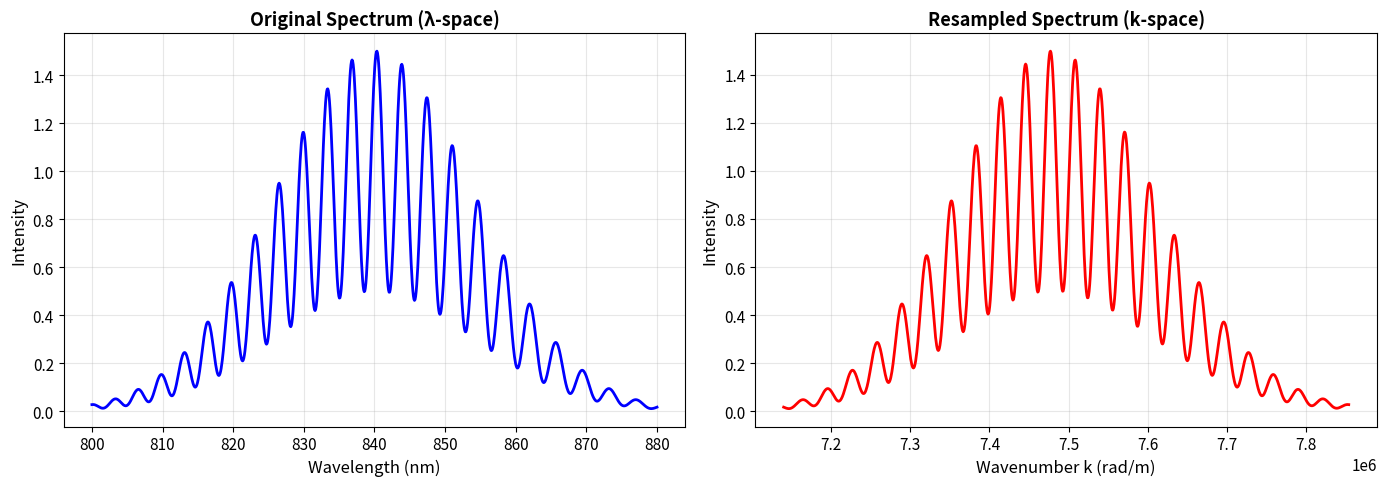
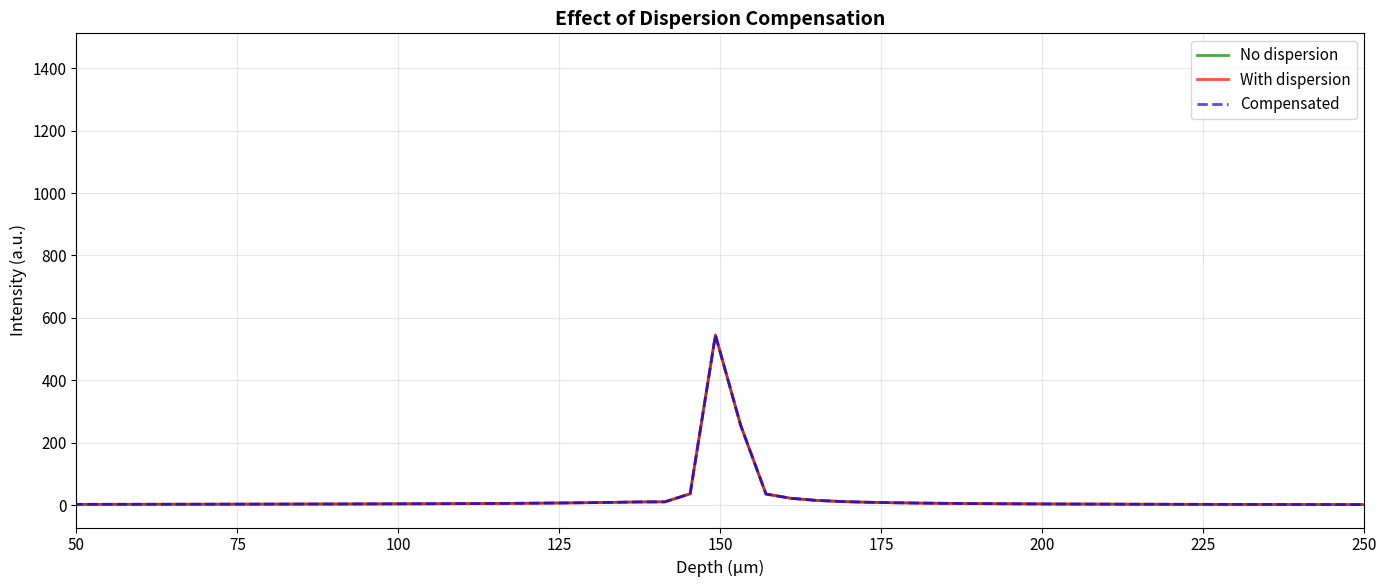
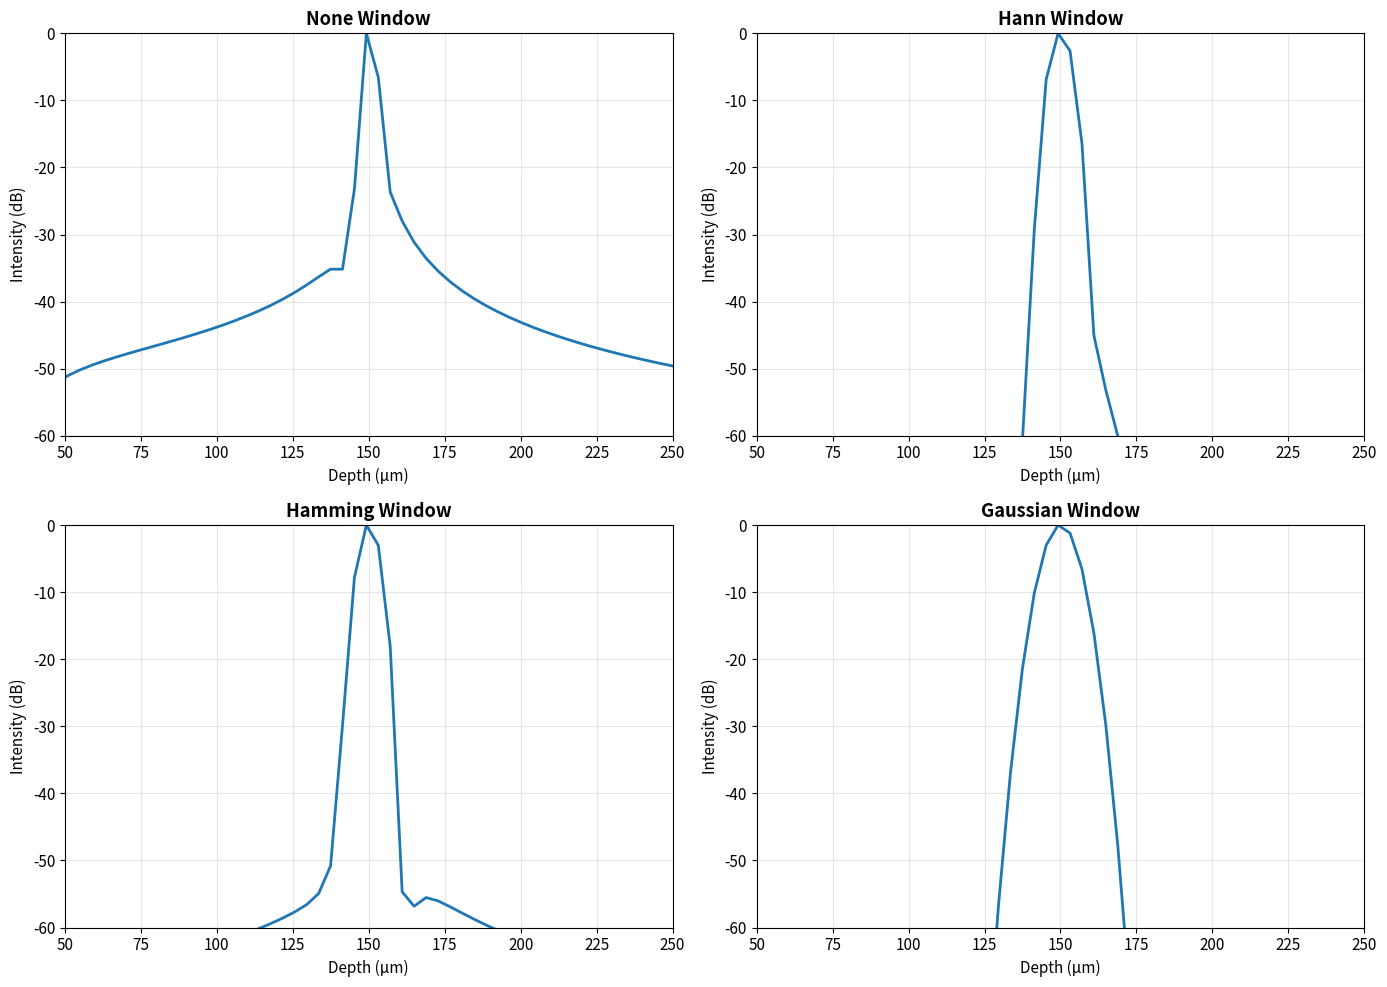
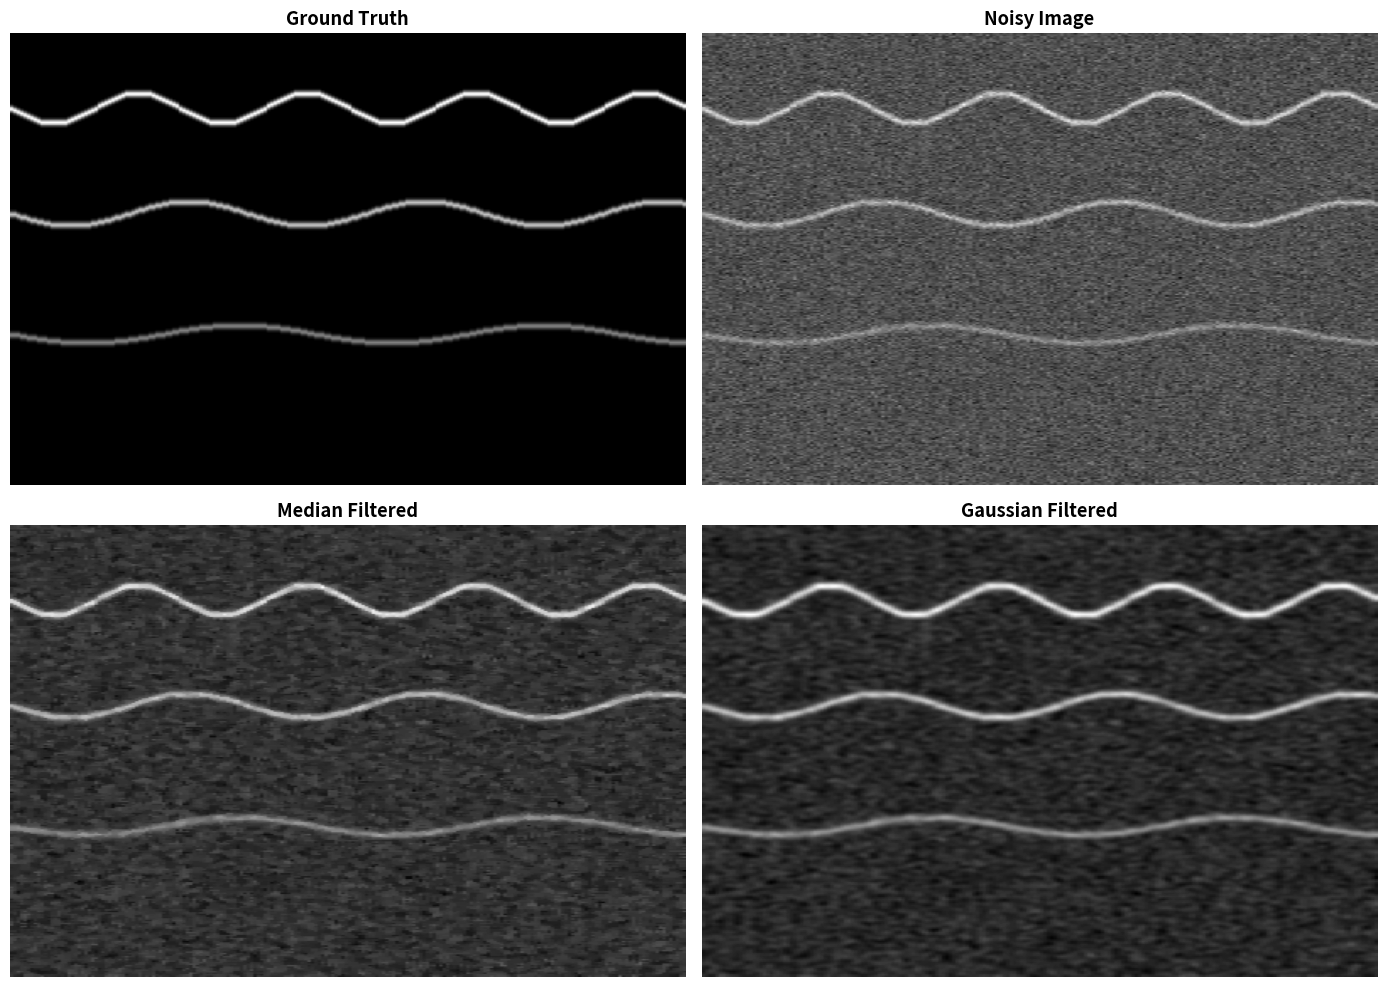

Generate these figures, in order, with matplotlib:
import numpy as np
import matplotlib.pyplot as plt
from scipy.fft import fft, ifft, fftfreq
from scipy.signal import butter, filtfilt, medfilt
from scipy.ndimage import gaussian_filter, median_filter

plt.rcParams['figure.figsize'] = (12, 6)
plt.rcParams['font.size'] = 11

print("Libraries loaded successfully!")

def resample_to_k_space(wavelengths, spectrum):
    """
    Resample spectrum from linear wavelength to linear k-space.
    """
    # Calculate wavenumbers
    k = 2 * np.pi / wavelengths
    
    # Create linear k-space grid
    k_linear = np.linspace(k.min(), k.max(), len(k))
    
    # Interpolate (note: k is reversed from wavelength)
    spectrum_k = np.interp(k_linear, k[::-1], spectrum[::-1])
    
    return k_linear, spectrum_k

# Example: Show effect of resampling
wavelengths = np.linspace(800e-9, 880e-9, 1024)
lambda0 = 840e-9
spectrum = np.exp(-((wavelengths - lambda0) / 20e-9)**2)

# Add modulation (representing depth structure)
depth = 100e-6
k_orig = 2 * np.pi / wavelengths
spectrum = spectrum * (1 + 0.5 * np.cos(2 * k_orig * depth))

# Resample
k_linear, spectrum_k = resample_to_k_space(wavelengths, spectrum)

# Plot comparison
fig, axes = plt.subplots(1, 2, figsize=(14, 5))

# Lambda space
axes[0].plot(wavelengths * 1e9, spectrum, 'b', linewidth=2)
axes[0].set_xlabel('Wavelength (nm)', fontsize=12)
axes[0].set_ylabel('Intensity', fontsize=12)
axes[0].set_title('Original Spectrum (λ-space)', fontsize=13, fontweight='bold')
axes[0].grid(True, alpha=0.3)

# K space
axes[1].plot(k_linear, spectrum_k, 'r', linewidth=2)
axes[1].set_xlabel('Wavenumber k (rad/m)', fontsize=12)
axes[1].set_ylabel('Intensity', fontsize=12)
axes[1].set_title('Resampled Spectrum (k-space)', fontsize=13, fontweight='bold')
axes[1].grid(True, alpha=0.3)

plt.tight_layout()
plt.show()

print("Resampling to k-space is essential for accurate FFT!")

def add_dispersion(k, spectrum, a2=1e-25, a3=1e-39):
    """
    Add dispersion to spectrum (simulate unmatched optical path).
    """
    k0 = np.mean(k)
    dk = k - k0
    
    # Dispersion phase
    phase = a2 * dk**2 + a3 * dk**3
    
    # Apply to spectrum
    dispersed = spectrum * np.exp(1j * phase)
    
    return dispersed

def compensate_dispersion(k, spectrum_complex, a2=0, a3=0):
    """
    Compensate dispersion by applying opposite phase.
    """
    k0 = np.mean(k)
    dk = k - k0
    
    # Compensation phase (opposite sign)
    phase = -(a2 * dk**2 + a3 * dk**3)
    
    # Apply compensation
    compensated = spectrum_complex * np.exp(1j * phase)
    
    return compensated

# Generate test signal
k_linear = np.linspace(7.1e6, 7.9e6, 2048)  # rad/m
wavelengths_test = 2 * np.pi / k_linear

# Source spectrum
lambda0 = np.mean(wavelengths_test)
spectrum_clean = np.exp(-((wavelengths_test - lambda0) / (40e-9))**2)

# Add single reflector
depth = 150e-6
spectrum_clean = spectrum_clean * (1 + 0.8 * np.cos(2 * k_linear * depth))

# Add dispersion
spectrum_dispersed = add_dispersion(k_linear, spectrum_clean, a2=2e-25, a3=5e-39)

# Process both
a_scan_clean = np.abs(fft(spectrum_clean))
a_scan_dispersed = np.abs(fft(spectrum_dispersed))

# Compensate
spectrum_compensated = compensate_dispersion(k_linear, spectrum_dispersed, a2=2e-25, a3=5e-39)
a_scan_compensated = np.abs(fft(spectrum_compensated))

# Depth axis
dk = k_linear[1] - k_linear[0]
depth_range = np.pi / dk
depths = np.linspace(0, depth_range, len(a_scan_clean)) * 1e6  # Convert to μm

# Plot comparison
plt.figure(figsize=(14, 6))

plt.plot(depths[:1024], a_scan_clean[:1024], 'g', linewidth=2, label='No dispersion', alpha=0.7)
plt.plot(depths[:1024], a_scan_dispersed[:1024], 'r', linewidth=2, label='With dispersion', alpha=0.7)
plt.plot(depths[:1024], a_scan_compensated[:1024], 'b--', linewidth=2, label='Compensated', alpha=0.7)

plt.xlabel('Depth (μm)', fontsize=12)
plt.ylabel('Intensity (a.u.)', fontsize=12)
plt.title('Effect of Dispersion Compensation', fontsize=14, fontweight='bold')
plt.legend(fontsize=11)
plt.grid(True, alpha=0.3)
plt.xlim(50, 250)
plt.tight_layout()
plt.show()

print("Notice: Dispersion broadens peaks and reduces amplitude")
print("Compensation restores the original sharp peak!")

def background_subtraction(spectrum, background=None):
    """
    Subtract background and remove DC component.
    """
    if background is not None:
        spectrum = spectrum - background
    
    # Remove DC (mean)
    spectrum = spectrum - np.mean(spectrum)
    
    return spectrum

# Example
print("Background subtraction removes:")
print("  ✓ DC offset from source spectrum")
print("  ✓ Fixed pattern noise")
print("  ✓ Auto-correlation artifact at zero depth")
print("\nImproves image quality significantly!")

def apply_window(spectrum, window_type='hann'):
    """
    Apply window function to spectrum.
    """
    n = len(spectrum)
    
    if window_type == 'hann':
        window = np.hanning(n)
    elif window_type == 'hamming':
        window = np.hamming(n)
    elif window_type == 'gaussian':
        x = np.linspace(-3, 3, n)
        window = np.exp(-x**2)
    else:
        window = np.ones(n)  # Rectangular (no window)
    
    return spectrum * window

# Compare windows
k_test = np.linspace(7.1e6, 7.9e6, 2048)
spectrum_test = np.exp(-((2*np.pi/k_test - 840e-9) / (40e-9))**2)
spectrum_test = spectrum_test * (1 + 0.9 * np.cos(2 * k_test * 150e-6))

windows = ['none', 'hann', 'hamming', 'gaussian']
fig, axes = plt.subplots(2, 2, figsize=(14, 10))

for ax, window_type in zip(axes.flat, windows):
    windowed = apply_window(spectrum_test - np.mean(spectrum_test), window_type)
    a_scan = np.abs(fft(windowed))
    
    depths = np.linspace(0, np.pi/(k_test[1]-k_test[0]), len(a_scan)) * 1e6
    
    ax.plot(depths[:1024], 20*np.log10(a_scan[:1024]/np.max(a_scan)), linewidth=2)
    ax.set_xlabel('Depth (μm)')
    ax.set_ylabel('Intensity (dB)')
    ax.set_title(f'{window_type.capitalize()} Window', fontweight='bold')
    ax.set_ylim(-60, 0)
    ax.grid(True, alpha=0.3)
    ax.set_xlim(50, 250)

plt.tight_layout()
plt.show()

print("Windows reduce sidelobes but slightly broaden the main peak")
print("Trade-off: Resolution vs. sidelobe suppression")

# Generate noisy B-scan
np.random.seed(42)
bscan_size = (300, 200)
bscan_clean = np.zeros(bscan_size)

# Add some layer structures
for x in range(bscan_size[1]):
    layer1 = 50 + 10 * np.sin(2 * np.pi * x / 50)
    layer2 = 120 + 8 * np.sin(2 * np.pi * x / 70)
    layer3 = 200 + 6 * np.sin(2 * np.pi * x / 90)
    
    for layer, intensity in [(layer1, 0.8), (layer2, 0.6), (layer3, 0.4)]:
        y = int(layer)
        if 0 <= y < bscan_size[0]:
            for dy in range(-3, 4):
                if 0 <= y+dy < bscan_size[0]:
                    bscan_clean[y+dy, x] += intensity * np.exp(-(dy/2)**2)

# Add noise
noise = np.random.randn(*bscan_size) * 0.1
speckle = np.random.rayleigh(0.05, bscan_size)
bscan_noisy = bscan_clean + noise + speckle

# Apply filters
bscan_median = median_filter(bscan_noisy, size=3)
bscan_gaussian = gaussian_filter(bscan_noisy, sigma=1.0)

# Plot comparison
fig, axes = plt.subplots(2, 2, figsize=(14, 10))

axes[0, 0].imshow(bscan_clean, cmap='gray', aspect='auto')
axes[0, 0].set_title('Ground Truth', fontweight='bold')
axes[0, 0].axis('off')

axes[0, 1].imshow(bscan_noisy, cmap='gray', aspect='auto')
axes[0, 1].set_title('Noisy Image', fontweight='bold')
axes[0, 1].axis('off')

axes[1, 0].imshow(bscan_median, cmap='gray', aspect='auto')
axes[1, 0].set_title('Median Filtered', fontweight='bold')
axes[1, 0].axis('off')

axes[1, 1].imshow(bscan_gaussian, cmap='gray', aspect='auto')
axes[1, 1].set_title('Gaussian Filtered', fontweight='bold')
axes[1, 1].axis('off')

plt.tight_layout()
plt.show()

print("Filtering reduces noise but may blur fine structures")
print("Choose filter type based on application requirements")

def oct_processing_pipeline(wavelengths, spectrum, 
                             dispersion_params=None,
                             window_type='hann',
                             log_scale=True):
    """
    Complete OCT signal processing pipeline.
    
    Steps:
    1. Background subtraction
    2. Resampling to k-space
    3. Dispersion compensation
    4. Windowing
    5. FFT
    6. Magnitude calculation
    7. Log scaling
    """
    # 1. Background subtraction
    spectrum = spectrum - np.mean(spectrum)
    
    # 2. Resample to k-space
    k = 2 * np.pi / wavelengths
    k_linear = np.linspace(k.min(), k.max(), len(k))
    spectrum_k = np.interp(k_linear, k[::-1], spectrum[::-1])
    
    # 3. Dispersion compensation
    if dispersion_params is not None:
        k0 = np.mean(k_linear)
        dk = k_linear - k0
        a2, a3 = dispersion_params
        phase = -(a2 * dk**2 + a3 * dk**3)
        spectrum_k = spectrum_k * np.exp(1j * phase)
    
    # 4. Windowing
    spectrum_k = apply_window(spectrum_k, window_type)
    
    # 5. FFT
    a_scan_complex = fft(spectrum_k)
    
    # 6. Magnitude
    a_scan = np.abs(a_scan_complex)
    
    # 7. Log scale
    if log_scale:
        a_scan = 20 * np.log10(a_scan / np.max(a_scan))
        a_scan = np.clip(a_scan, -60, 0)
    
    # Depth axis
    dk = k_linear[1] - k_linear[0]
    depth_max = np.pi / dk
    depths = np.linspace(0, depth_max, len(a_scan))
    
    return depths, a_scan

print("Complete OCT Processing Pipeline:")
print("  1. Background Subtraction")
print("  2. K-space Resampling")
print("  3. Dispersion Compensation")
print("  4. Spectral Windowing")
print("  5. Fourier Transform")
print("  6. Magnitude Calculation")
print("  7. Logarithmic Scaling")
print("\nThis pipeline is essential for high-quality OCT imaging!")